Image classification data set "Dataset" (AK2005-Git/malaria on GitHub). Class labels (2): parasite, uninfected.

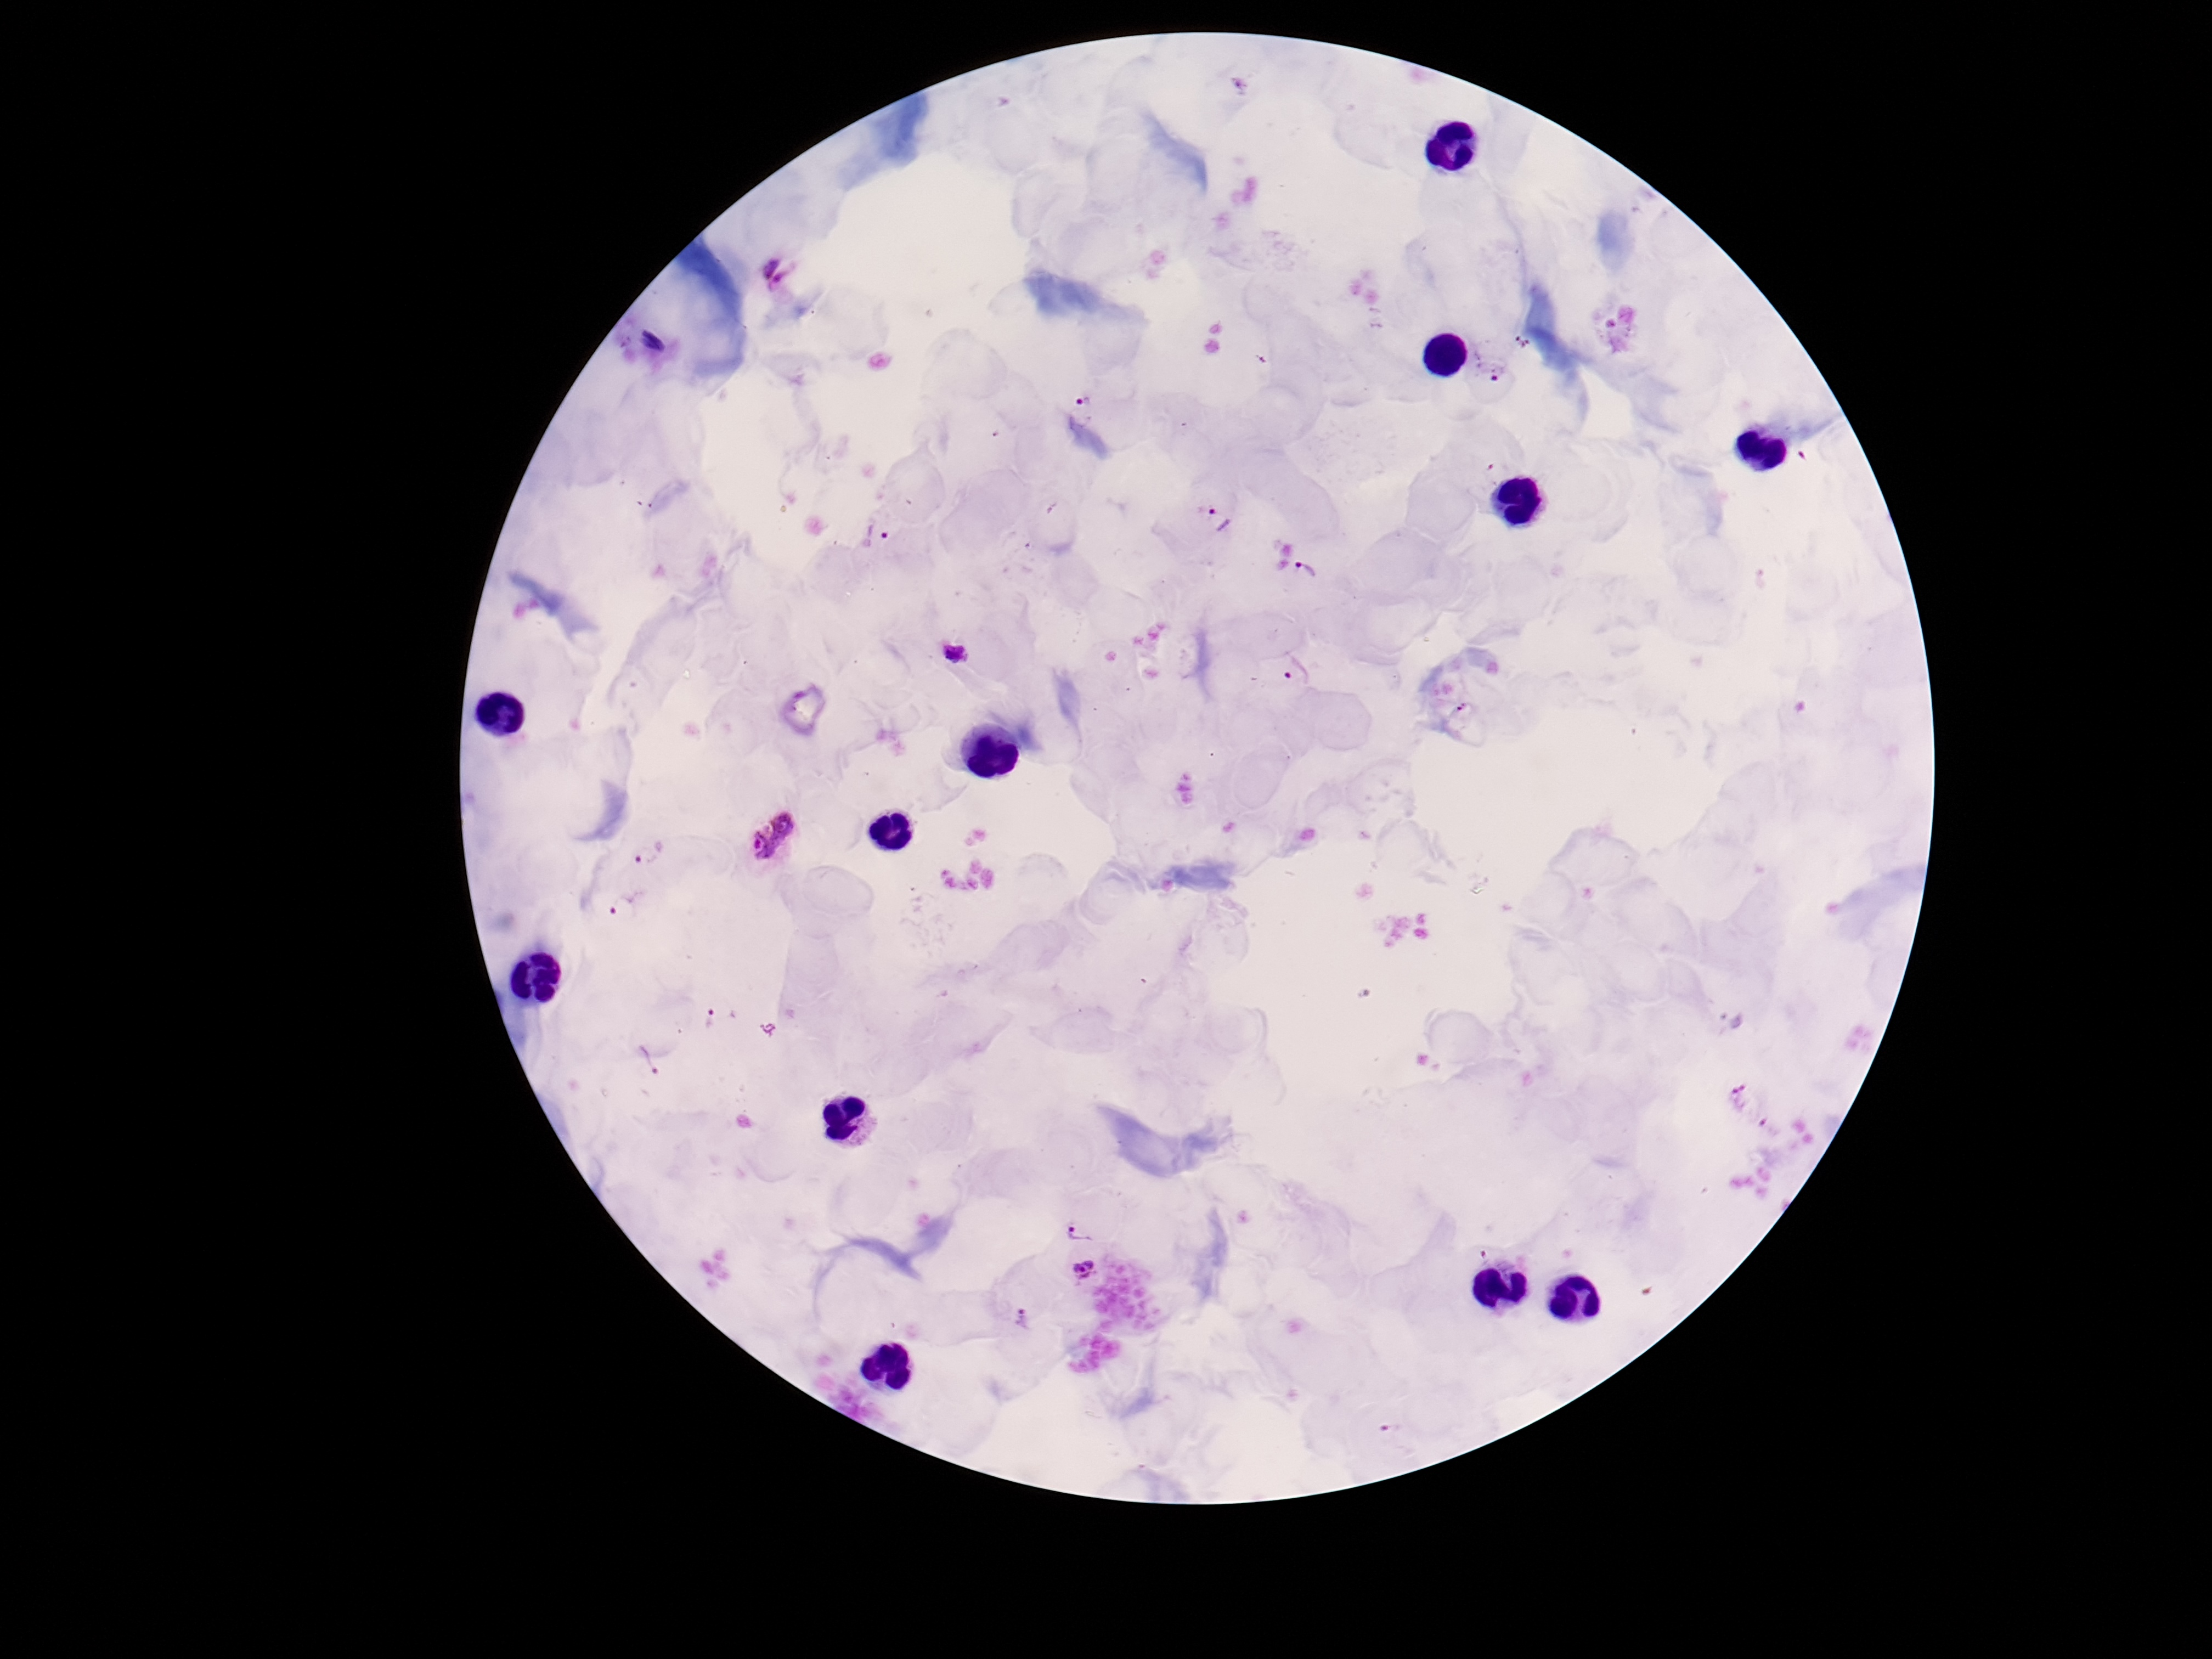
Label: parasite

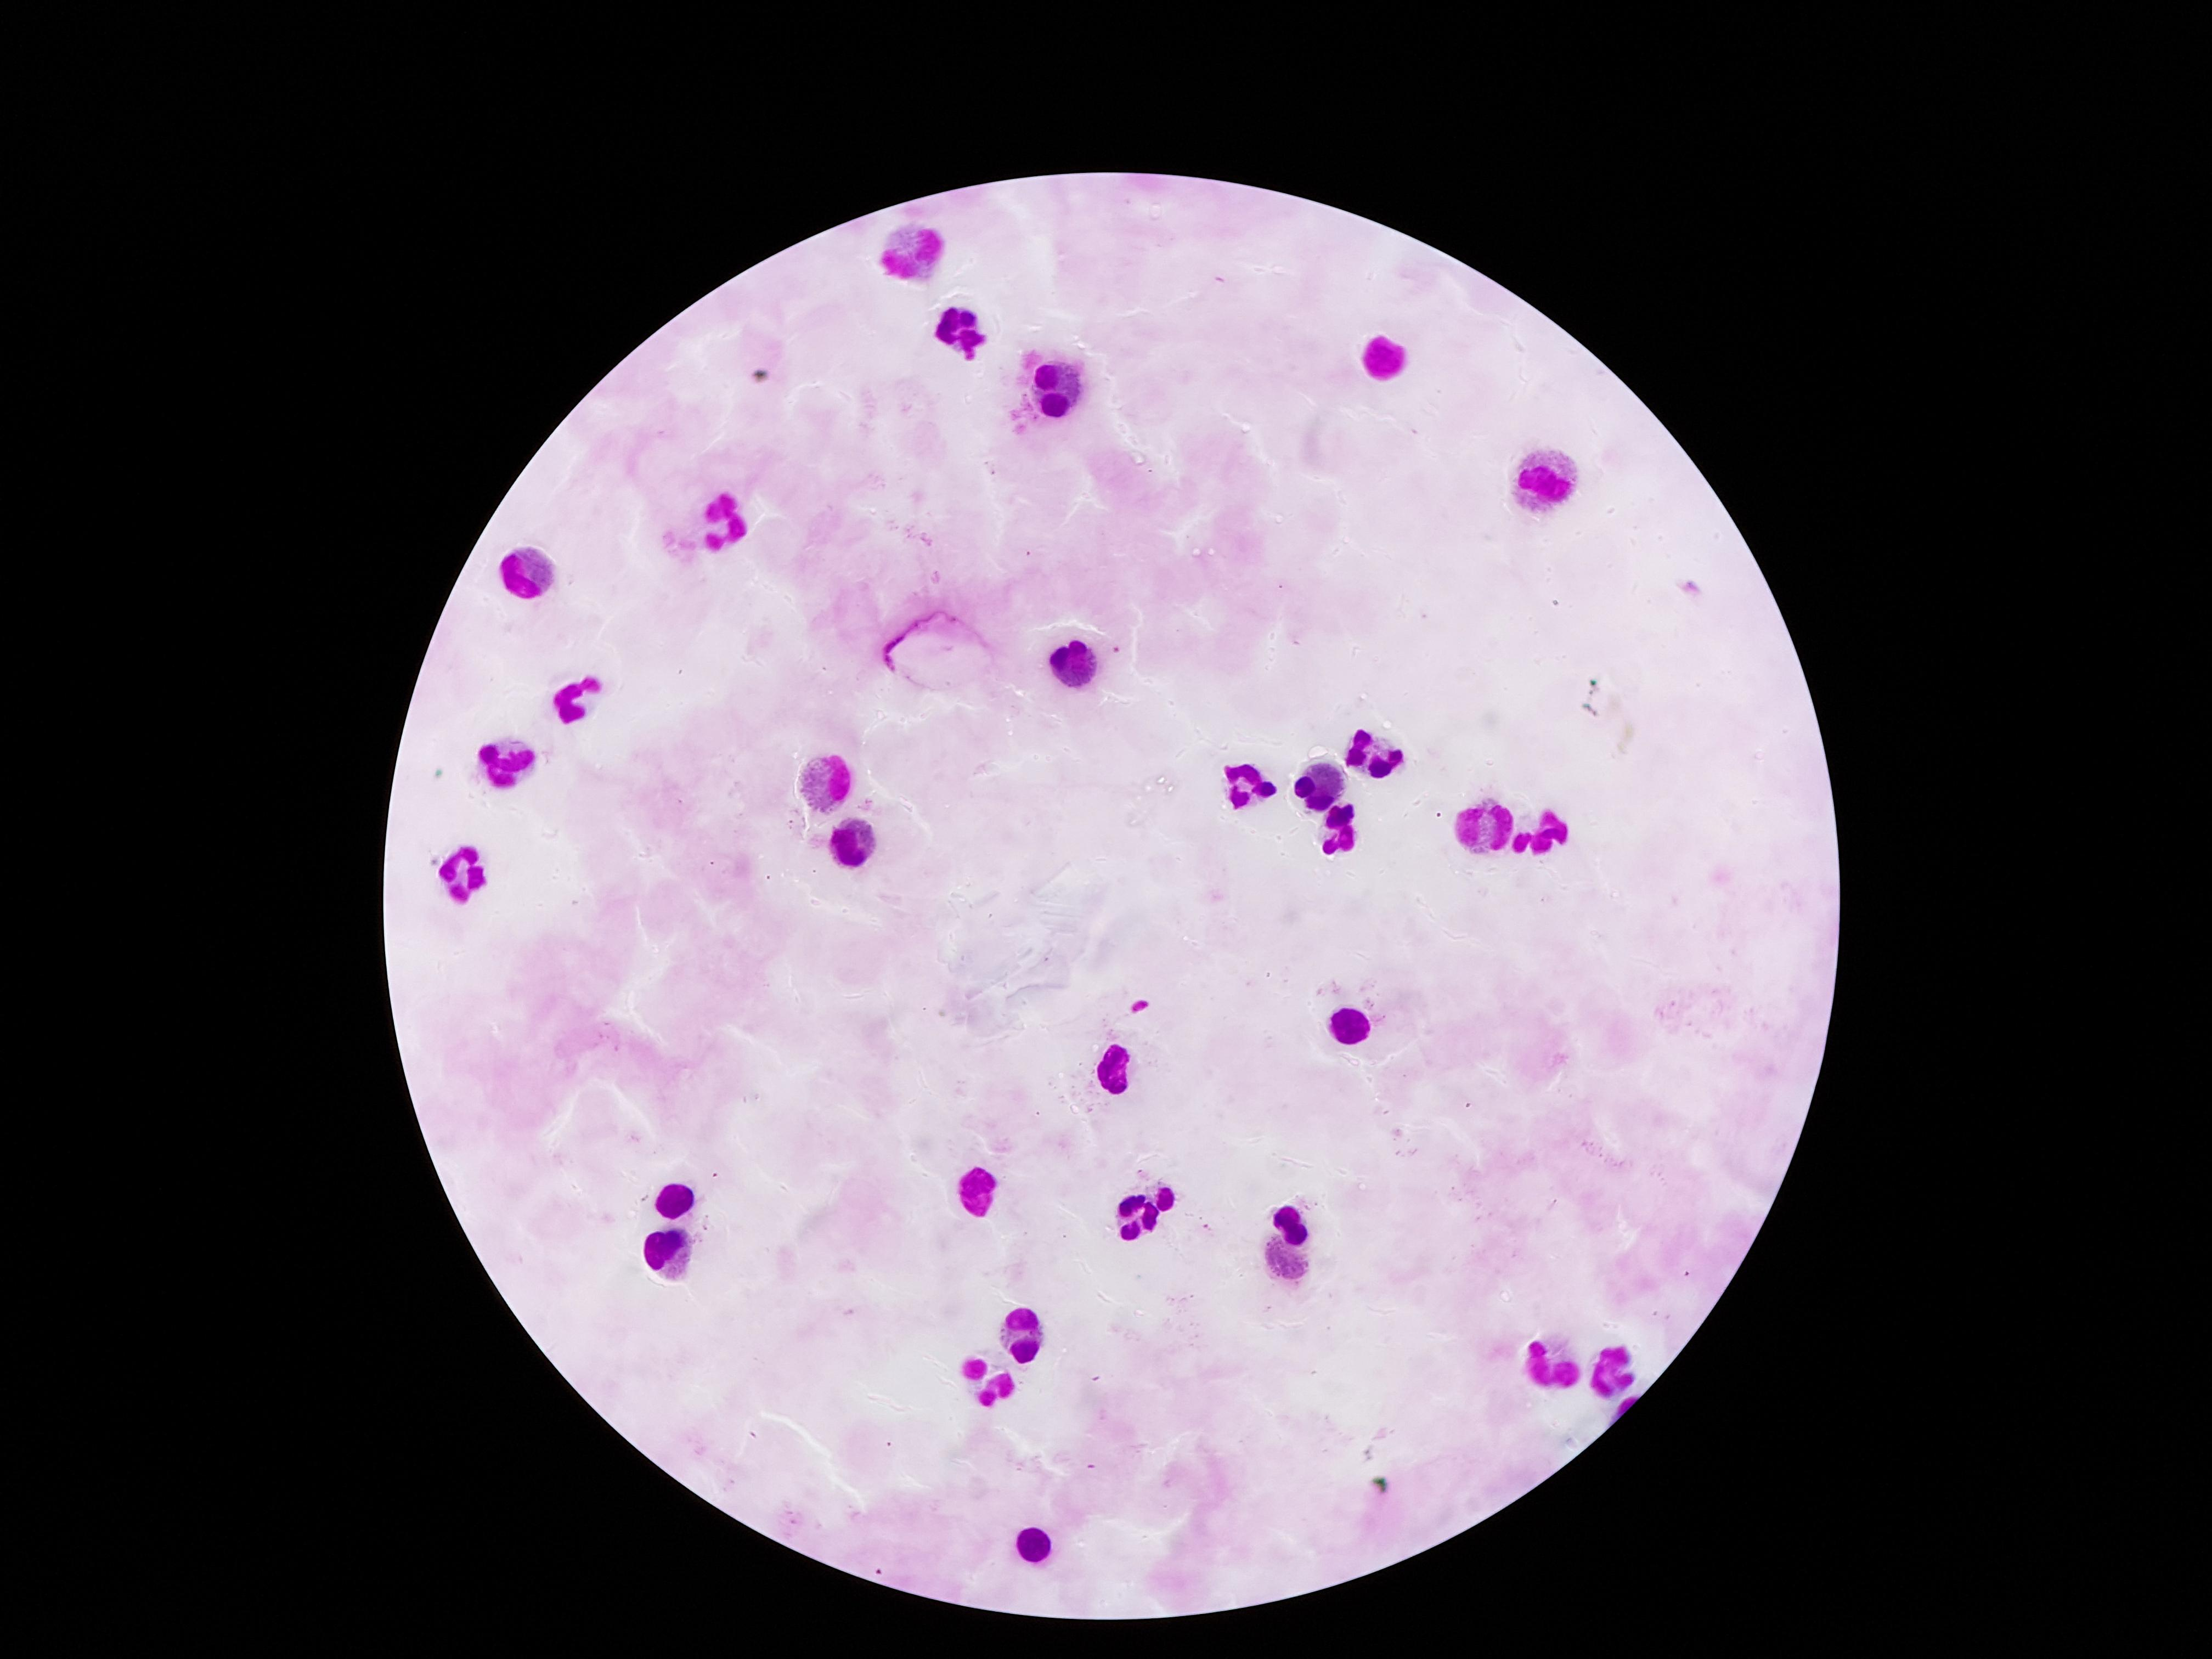
Label: uninfected

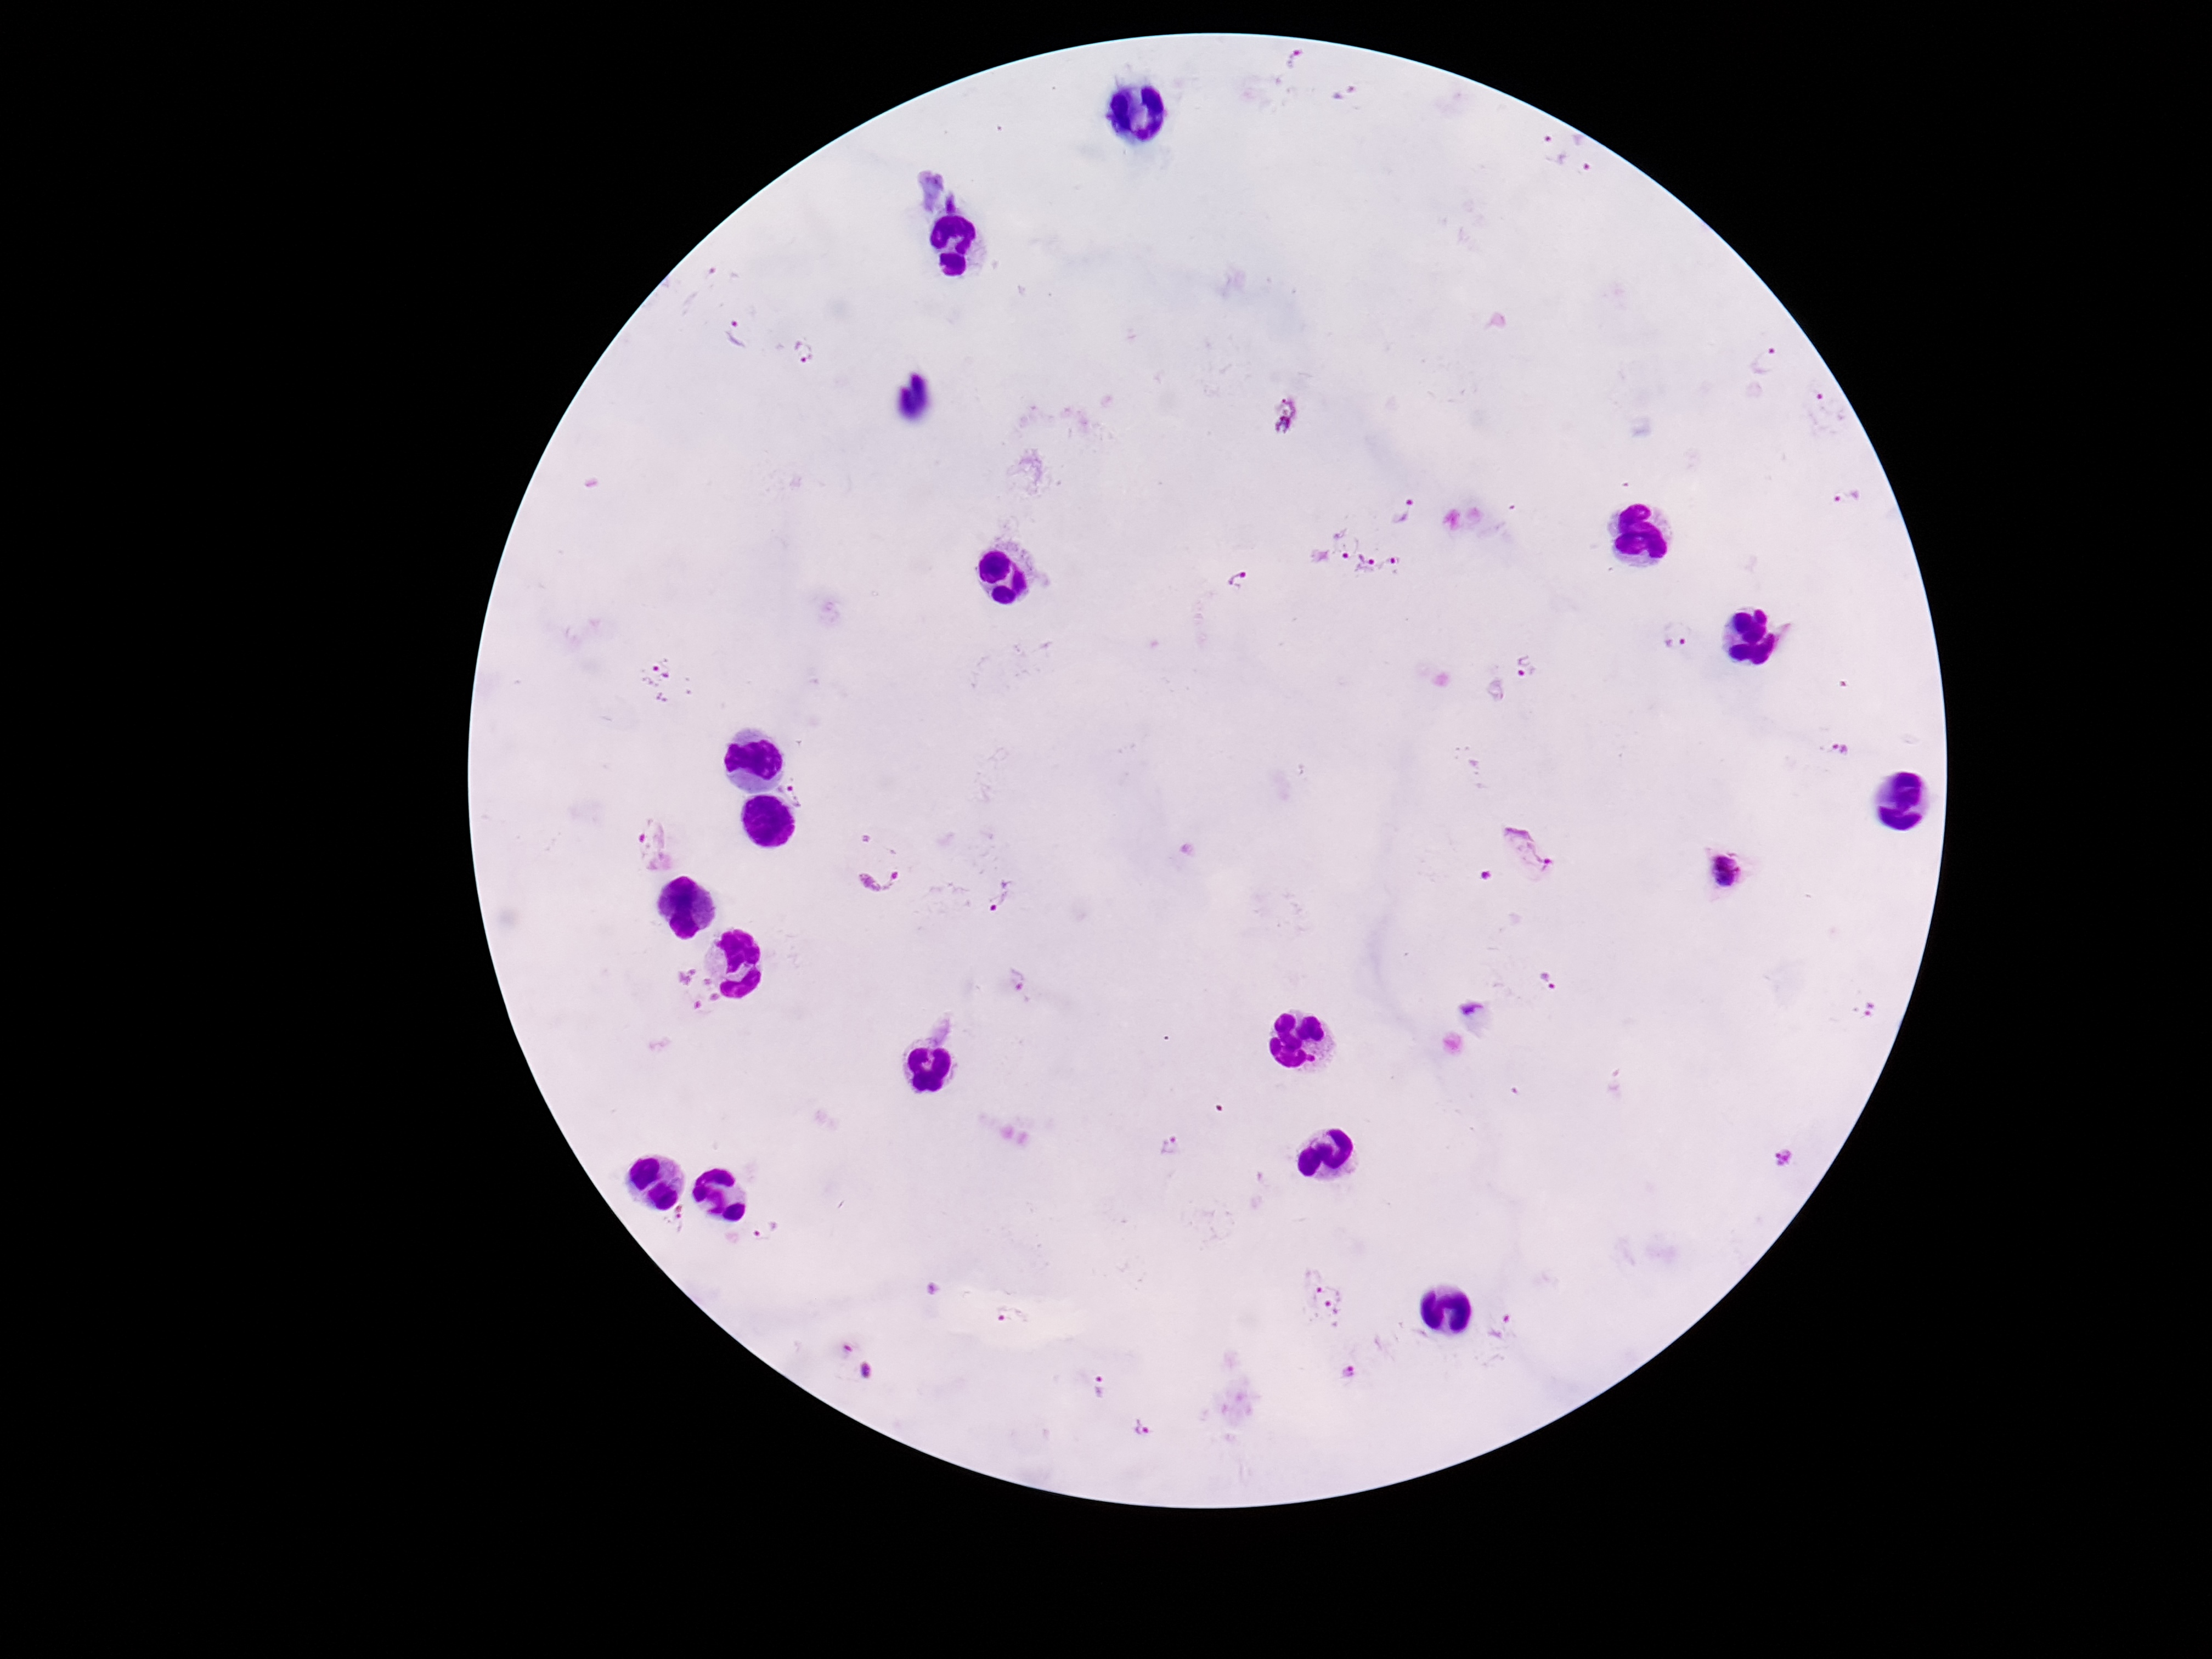
Label: parasite

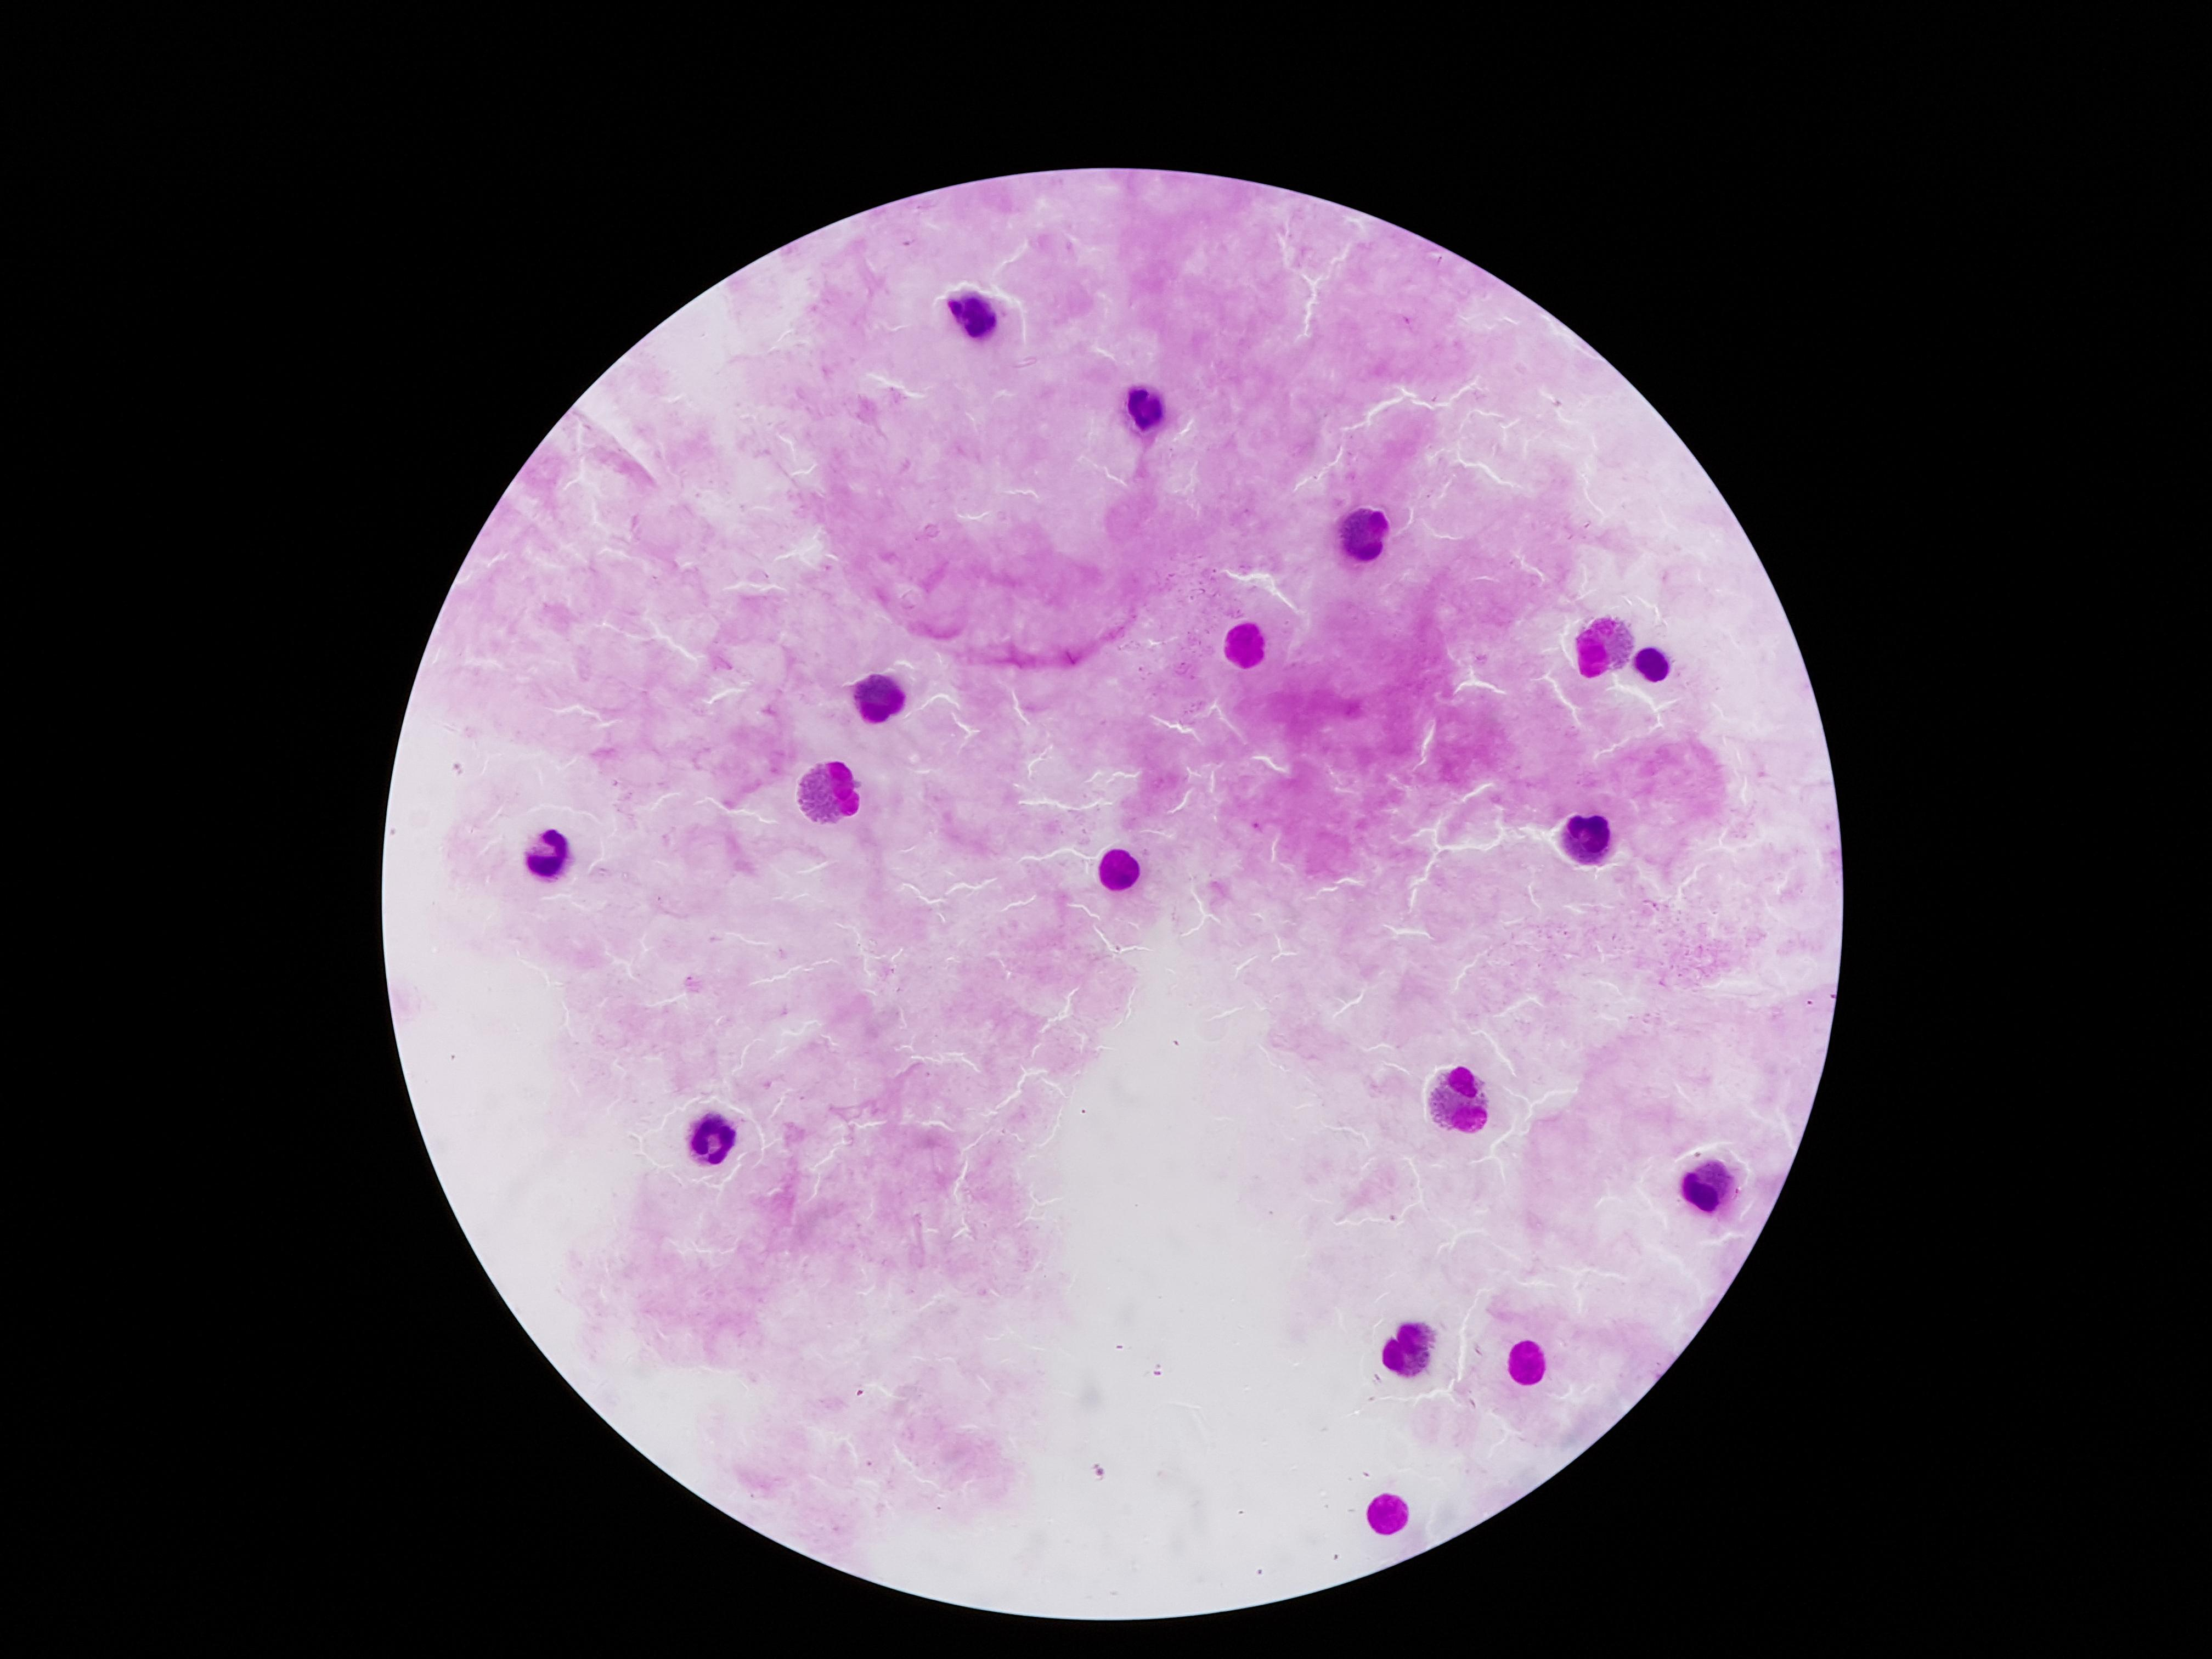
Label: uninfected

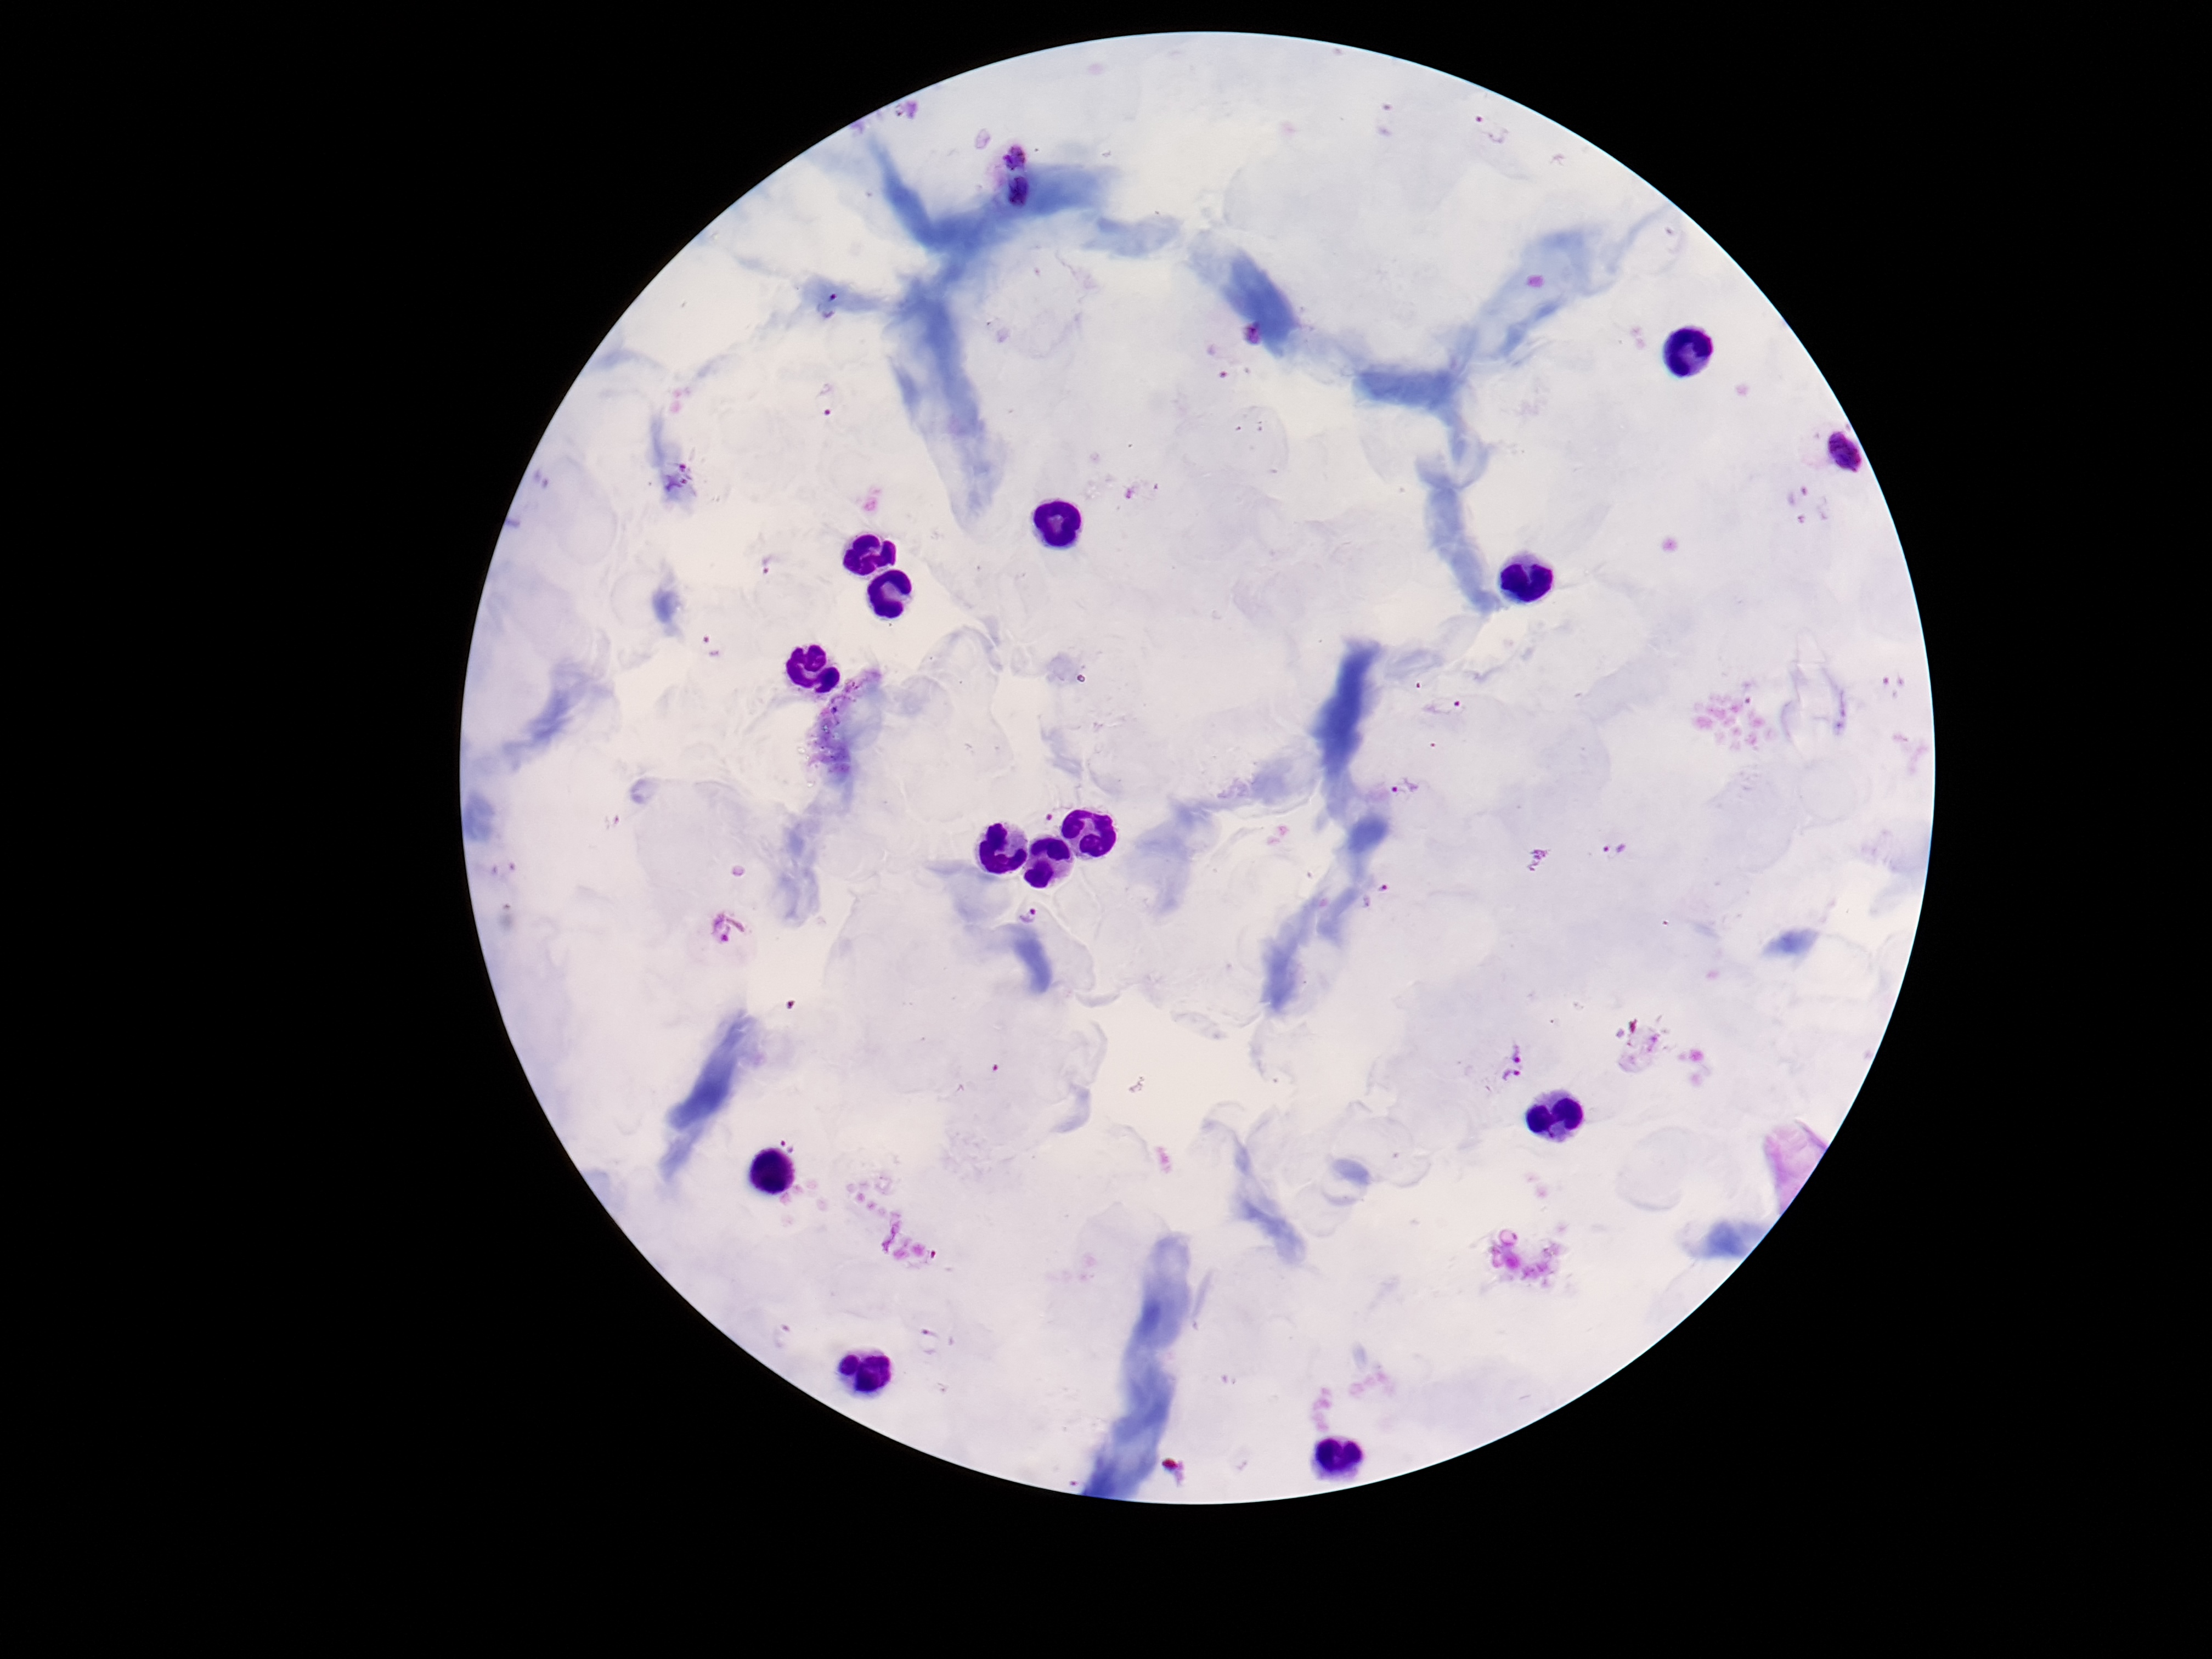
Label: parasite

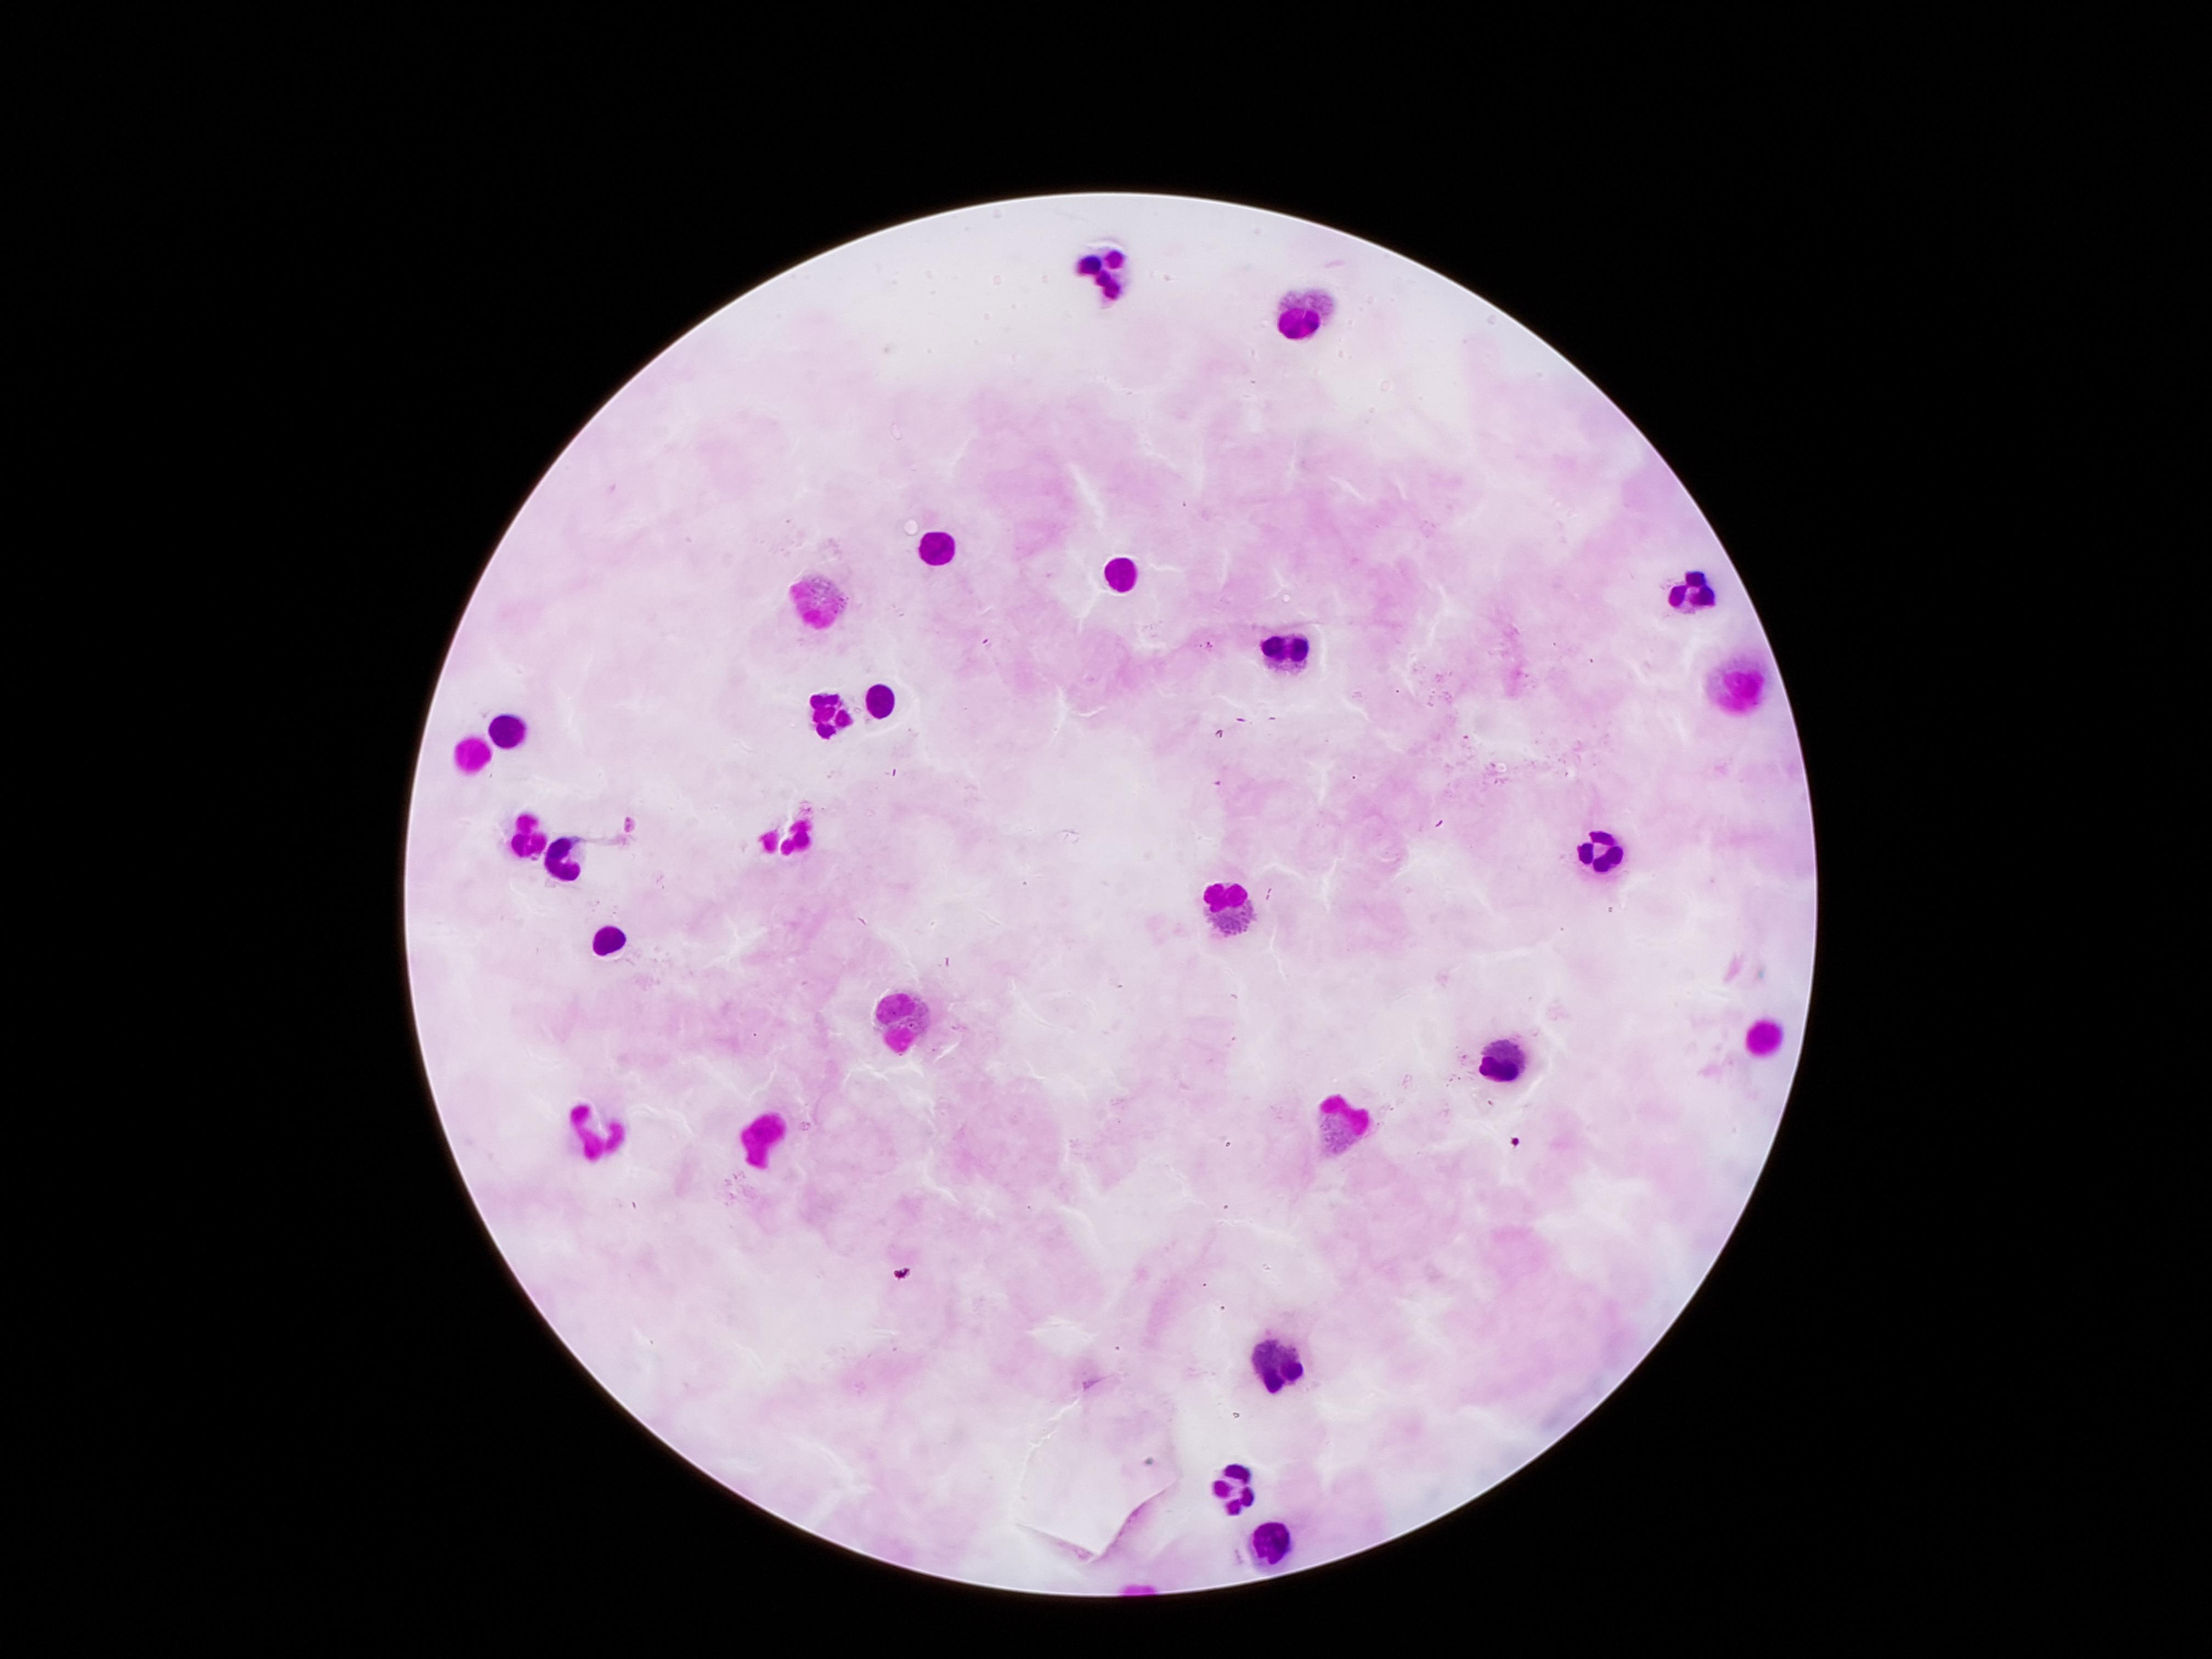
Label: uninfected
